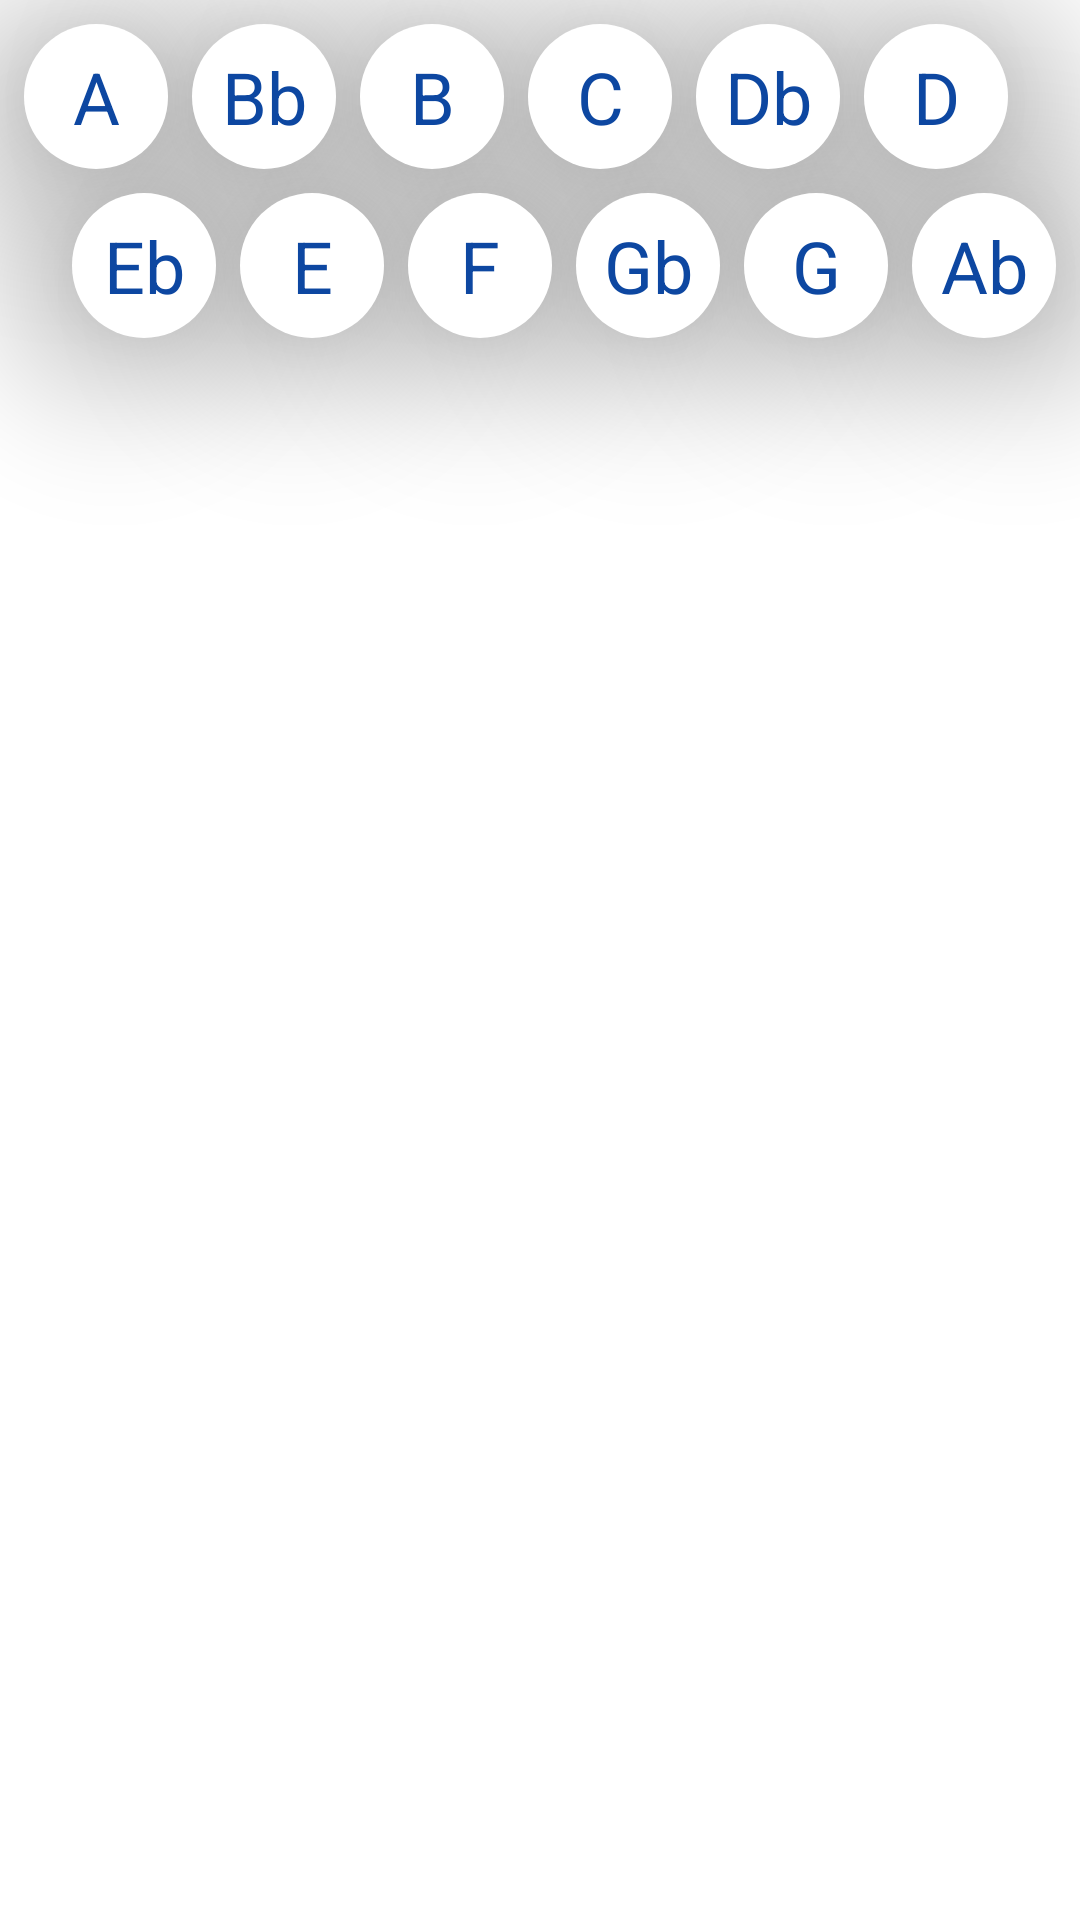

The Android layout XML behind this screen, and the referenced resources:
<!-- AndroidManifest.xml: application theme themeSuaCifra -->
<!-- res/layout/add_choose_tone_buttons.xml -->
<?xml version="1.0" encoding="utf-8"?>
<androidx.constraintlayout.widget.ConstraintLayout xmlns:android="http://schemas.android.com/apk/res/android"
    xmlns:app="http://schemas.android.com/apk/res-auto"
    xmlns:tools="http://schemas.android.com/tools"
    android:layout_width="match_parent"
    android:layout_height="match_parent">

    <TextView
        android:id="@+id/aToneTextView"
        style="@style/chooseToneButton"
        android:layout_width="wrap_content"
        android:layout_height="wrap_content"
        android:text="@string/a_tone"
        app:layout_constraintStart_toStartOf="parent"
        app:layout_constraintTop_toTopOf="parent" />

    <TextView
        android:id="@+id/bbToneTextView"
        style="@style/chooseToneButton"
        android:layout_width="wrap_content"
        android:layout_height="wrap_content"
        android:text="@string/bb_tone"
        app:layout_constraintStart_toEndOf="@+id/aToneTextView"
        app:layout_constraintTop_toTopOf="parent" />

    <TextView
        android:id="@+id/bToneTextView"
        style="@style/chooseToneButton"
        android:layout_width="wrap_content"
        android:layout_height="wrap_content"
        android:text="@string/b_tone"
        app:layout_constraintStart_toEndOf="@+id/bbToneTextView"
        app:layout_constraintTop_toTopOf="parent" />

    <TextView
        android:id="@+id/cToneTextView"
        style="@style/chooseToneButton"
        android:layout_width="wrap_content"
        android:layout_height="wrap_content"
        android:text="@string/c_tone"
        app:layout_constraintStart_toEndOf="@+id/bToneTextView"
        app:layout_constraintTop_toTopOf="parent" />

    <TextView
        android:id="@+id/dbToneTextView"
        style="@style/chooseToneButton"
        android:layout_width="wrap_content"
        android:layout_height="wrap_content"
        android:text="@string/db_tone"
        app:layout_constraintStart_toEndOf="@+id/cToneTextView"
        app:layout_constraintTop_toTopOf="parent" />

    <TextView
        android:id="@+id/dToneTextView"
        style="@style/chooseToneButton"
        android:layout_width="wrap_content"
        android:layout_height="wrap_content"
        android:text="@string/d_tone"
        app:layout_constraintStart_toEndOf="@+id/dbToneTextView"
        app:layout_constraintTop_toTopOf="parent" />

    <TextView
        android:id="@+id/ebToneTextView"
        style="@style/chooseToneButton"
        android:layout_width="wrap_content"
        android:layout_height="wrap_content"
        android:text="@string/eb_tone"
        app:layout_constraintEnd_toStartOf="@id/eToneTextView"
        app:layout_constraintTop_toBottomOf="@id/aToneTextView" />

    <TextView
        android:id="@+id/eToneTextView"
        style="@style/chooseToneButton"
        android:layout_width="wrap_content"
        android:layout_height="wrap_content"
        android:text="@string/e_tone"
        app:layout_constraintEnd_toStartOf="@id/fToneTextView"
        app:layout_constraintTop_toBottomOf="@id/aToneTextView" />

    <TextView
        android:id="@+id/fToneTextView"
        style="@style/chooseToneButton"
        android:layout_width="wrap_content"
        android:layout_height="wrap_content"
        android:text="@string/f_tone"
        app:layout_constraintEnd_toStartOf="@id/gbToneTextView"
        app:layout_constraintTop_toBottomOf="@id/aToneTextView" />

    <TextView
        android:id="@+id/gbToneTextView"
        style="@style/chooseToneButton"
        android:layout_width="wrap_content"
        android:layout_height="wrap_content"
        android:text="@string/gb_tone"
        app:layout_constraintEnd_toStartOf="@id/gToneTextView"
        app:layout_constraintTop_toBottomOf="@id/aToneTextView" />

    <TextView
        android:id="@+id/gToneTextView"
        style="@style/chooseToneButton"
        android:layout_width="wrap_content"
        android:layout_height="wrap_content"
        android:text="@string/g_tone"
        app:layout_constraintEnd_toStartOf="@id/abToneTextView"
        app:layout_constraintTop_toBottomOf="@id/aToneTextView" />

    <TextView
        android:id="@+id/abToneTextView"
        style="@style/chooseToneButton"
        android:layout_width="wrap_content"
        android:layout_height="wrap_content"
        android:text="@string/ab_tone"
        app:layout_constraintEnd_toEndOf="parent"
        app:layout_constraintTop_toBottomOf="@id/aToneTextView" />

    <TextView
        android:id="@+id/toneTitleCardViewText"
        android:layout_width="wrap_content"
        android:layout_height="wrap_content"
        android:layout_margin="@dimen/medium_space"
        android:text="@string/tones_card_view_text"
        android:textColor="?attr/colorOnPrimary"
        android:textSize="@dimen/choose_tone_text_size"
        android:textStyle="bold"
        app:layout_constraintTop_toBottomOf="@id/ebToneTextView"
        app:layout_constraintEnd_toEndOf="parent"
        app:layout_constraintStart_toStartOf="parent"
        app:layout_constraintBottom_toBottomOf="parent" />

</androidx.constraintlayout.widget.ConstraintLayout>
<!-- resources referenced by this layout -->
<resources>
  <dimen name="choose_tone_text_size">24sp</dimen>
  <dimen name="medium_space">16dp</dimen>
  <string name="a_tone" translatable="false">A</string>
  <string name="ab_tone" translatable="false">Ab</string>
  <string name="b_tone" translatable="false">B</string>
  <string name="bb_tone" translatable="false">Bb</string>
  <string name="c_tone" translatable="false">C</string>
  <string name="d_tone" translatable="false">D</string>
  <string name="db_tone" translatable="false">Db</string>
  <string name="e_tone" translatable="false">E</string>
  <string name="eb_tone" translatable="false">Eb</string>
  <string name="f_tone" translatable="false">F</string>
  <string name="g_tone" translatable="false">G</string>
  <string name="gb_tone" translatable="false">Gb</string>
  <string name="tones_card_view_text">Tones</string>
  <style name="chooseToneButton">
          <item name="android:elevation">@dimen/large_space</item>
          <item name="android:layout_margin">@dimen/minimal_space</item>
          <item name="android:padding">@dimen/minimal_space</item>
          <item name="android:background">@drawable/custom_tone_button</item>
          <item name="android:clickable">true</item>
          <item name="android:textAlignment">center</item>
          <item name="android:textColor">?attr/colorPrimary</item>
          <item name="android:textSize">@dimen/choose_tone_text_size</item>
      </style>
  <style name="themeSuaCifra" parent="Theme.MaterialComponents.DayNight.NoActionBar">
          
          <item name="colorPrimary">@color/dark_blue</item>
          <item name="colorPrimaryVariant">@color/blue</item>
          <item name="colorOnPrimary">@color/white</item>
          <item name="colorPrimarySurface">@color/dark_blue_with_transparency</item>
          <item name="colorPrimaryInverse">@color/light_blue</item>
          
          <item name="colorSecondary">@color/dark_grey</item>
          <item name="colorSecondaryVariant">@color/black</item>
          
          <item name="android:statusBarColor">?attr/colorPrimary</item>
          
          <item name="backgroundColor">?attr/colorOnPrimary</item>
          <item name="colorOnBackground">@color/dark_blue_with_more_transparency</item>
  
          <item name="colorControlNormal">?attr/colorPrimarySurface</item>
          <item name="colorControlActivated">?attr/colorPrimarySurface</item>
          <item name="colorControlHighlight">?attr/colorPrimary</item>
      </style>
  <dimen name="large_space">32dp</dimen>
  <dimen name="minimal_space">8dp</dimen>
  <!-- drawable custom_tone_button (drawable) -->
  <?xml version="1.0" encoding="utf-8"?>
  <selector xmlns:android="http://schemas.android.com/apk/res/android">
      <item>
          <shape android:shape="rectangle">
              <corners android:radius="@dimen/large_space" />
              <size android:width="@dimen/min_height_touch_size" android:height="@dimen/min_height_touch_size" />
              <solid android:color="?attr/colorOnPrimary" />
          </shape>
      </item>
  </selector>
  <color name="dark_blue">#0D47A1</color>
  <color name="blue">#2962FF</color>
  <color name="white">#FFFFFFFF</color>
  <color name="dark_blue_with_transparency">#990D47A1</color>
  <color name="light_blue">#64B5F6</color>
  <color name="dark_grey">#383838</color>
  <color name="black">#FF000000</color>
  <color name="dark_blue_with_more_transparency">#4D0D47A1</color>
  <dimen name="min_height_touch_size">48dp</dimen>
</resources>
